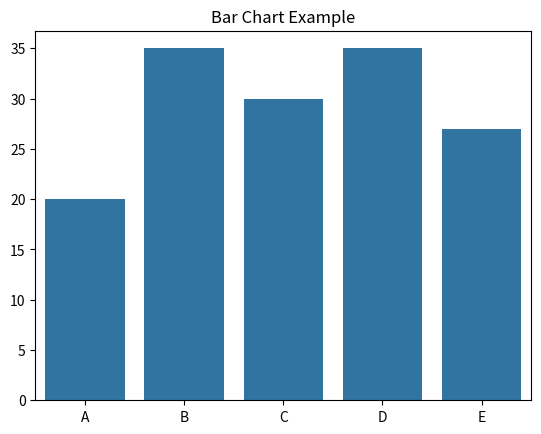

Here is the Python script that generated this plot:
# If not already installed, install seaborn and matplotlib using: pip install seaborn matplotlib

import seaborn as sns
import matplotlib.pyplot as plt

data = [20, 35, 30, 35, 27]
sns.barplot(x=['A', 'B', 'C', 'D', 'E'], y=data)
plt.title('Bar Chart Example')
plt.show()
